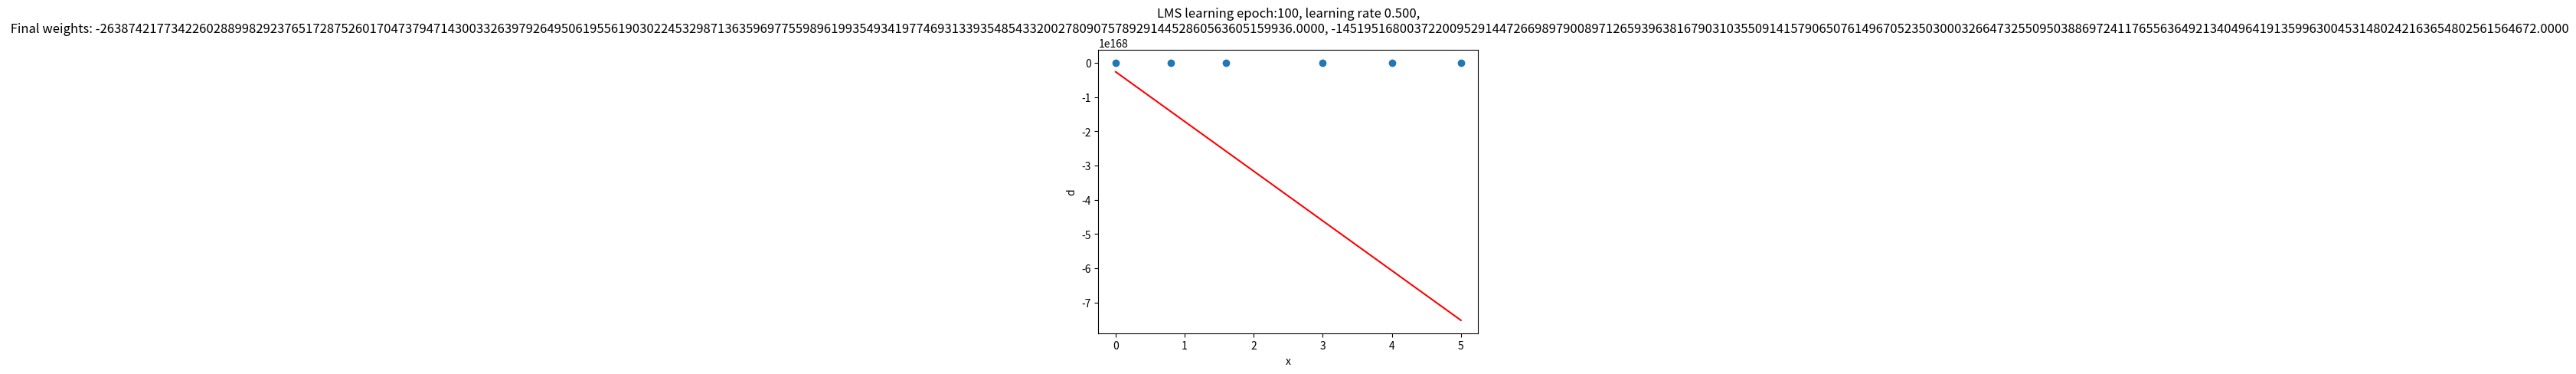
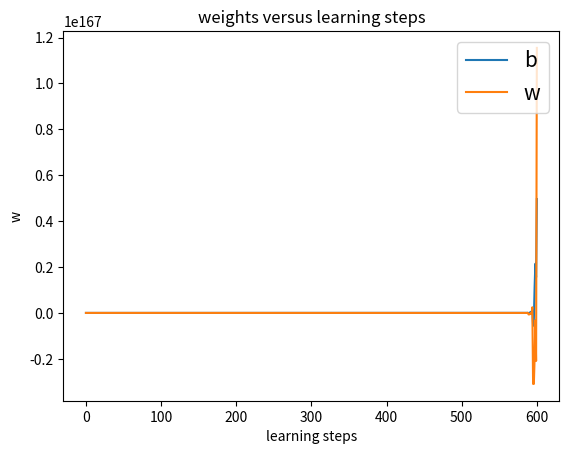

The script that saved these images, in order:
#Question 4 LMS
from matplotlib import pyplot as plt
import numpy as np

def plot(matrix,weights=None,title=""):

	fig,ax = plt.subplots()
	ax.set_title(title)
	ax.set_xlabel("x")
	ax.set_ylabel("d")

	if weights:


		x = np.linspace(0, 5, 1000)
		y = []
		for i in range(len(x)):
			y.append(x[i]*weights[-1] + weights[0])
		print (len(y))
		print (len(x))

		plt.plot(x,y,c='r',label='regression')
		plot_matrix_x = []
		plot_matrix_y = []
		for i in range(len(matrix)):
			plot_matrix_x.append(matrix[i][1])
			plot_matrix_y.append(matrix[i][2])


		plt.scatter(plot_matrix_x,plot_matrix_y)


def plot_weights(learning, weights, title=''):
	fig,ax = plt.subplots()
	ax.set_title(title)
	ax.set_xlabel("learning steps")
	ax.set_ylabel("w")
	w = np.array(weights)

	x = np.linspace(0, learning, learning)


	plt.plot(x,w[:,:1], label='b')
	plt.plot(x,w[:,1:], label='w')


	plt.legend(fontsize=15,loc=1)

	plt.show()


def pred (inputs, weights): #2
	Mat_mult = 0
	for input, weight in zip(inputs, weights):
		Mat_mult += input*weight
	return Mat_mult




def train_weights(matrix,weights, nb_e = 100,	
				 learning_rate=0.5):
	
	weights_n = []
	learning_steps = 0
	error_n = []
	for epoch in range(nb_e):
		for entry in range(len(matrix)):
			prediction = pred(matrix[entry][:-1], weights)
			error = matrix[entry][-1] - prediction
			
			learning_steps+=1
			error_n.append(error)

			print (weights)
			weights_n.append(weights)
			temp_weights = []
			for update in range(len(weights)):
				temp_weights.append(weights[update] + (learning_rate*error*matrix[entry][update]))
			weights = temp_weights
			

	print ('Final weights: %.4f, %.4f' %( weights[0] , weights[1]))
	plot(matrix,weights,title='LMS learning epoch:%d, learning rate %.3f,\n Final weights: %.4f, %.4f' % (nb_e, learning_rate,weights[0] , weights[1]))
	plot_weights(learning_steps,weights_n, title='weights versus learning steps')
	return weights

def main(): #1


	data =[	[1, 0 ,  0.5],
			[1, 0.8, 1  ],
			[1, 1.6, 4  ],
			[1, 3.0, 5  ],
			[1, 4.0, 6  ],
			[1, 5.0, 8  ]]

	weights = [1,1]


	Ow = train_weights(data,weights = weights)

	print ('Final weights: %.4f, %.4f' %( Ow[0] , Ow[1]))


main()